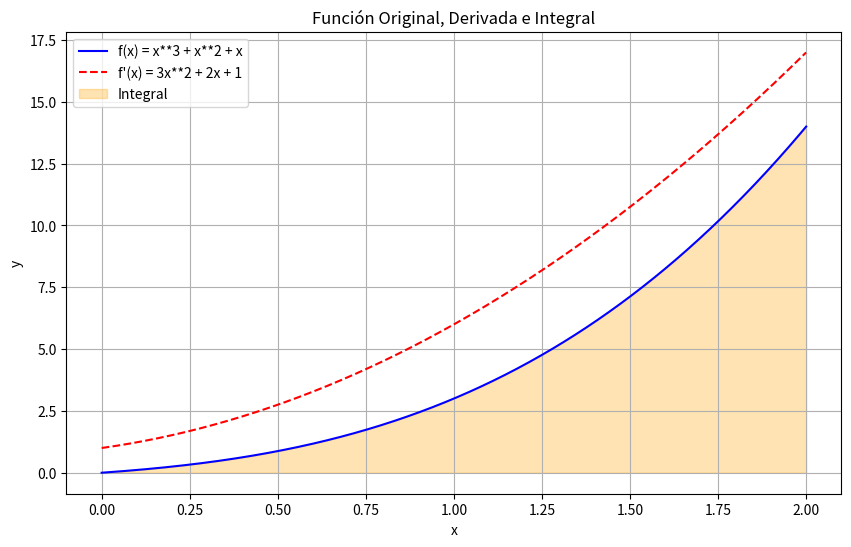

Write Python code to recreate this figure.
import numpy as np
import matplotlib.pyplot as plt

# Definimos la función original f(x)
def f(x):
    return x**3 + x**2 + x

# Definimos el intervalo de integración
x_min = 0  # Límite inferior del intervalo
x_max = 2  # Límite superior del intervalo

# Definimos el rango de valores de x dentro del intervalo
x_values = np.linspace(x_min, x_max, 1000)  # Generamos 1000 puntos entre x_min y x_max

# Evaluamos la función y su derivada en los puntos x dentro del intervalo
y_values = f(x_values)
integral = np.trapz(y_values, x_values)

print("Integral de f(x) en el intervalo [", x_min, ",", x_max, "]:", integral)

# Calculamos la derivada de la función original f'(x)
df = np.gradient(y_values, x_values)

# Creamos la figura y los ejes
plt.figure(figsize=(10, 6))

# Graficamos la función original
plt.plot(x_values, y_values, label='f(x) = x**3 + x**2 + x', color='blue')

# Graficamos la derivada de la función original
plt.plot(x_values, df, label="f'(x) = 3x**2 + 2x + 1", linestyle='--', color='red')

# Graficamos la integral de la función original (área bajo la curva)
plt.fill_between(x_values, 0, y_values, alpha=0.3, color='orange', label='Integral')

# Configuramos el título y las etiquetas de los ejes
plt.title('Función Original, Derivada e Integral')
plt.xlabel('x')
plt.ylabel('y')
plt.legend()

# Mostramos la gráfica
plt.grid(True)
plt.show()
